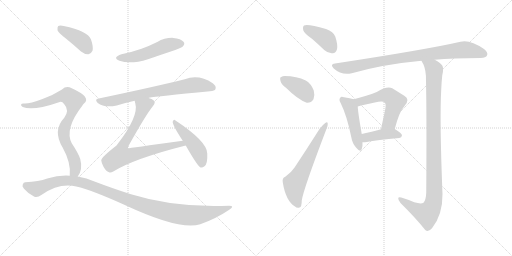
t = 0.00 s
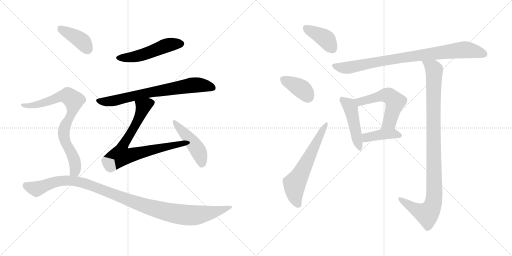
t = 2.28 s
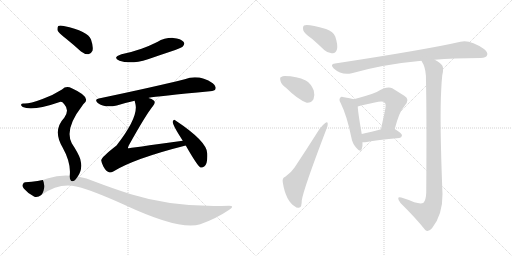
t = 4.57 s
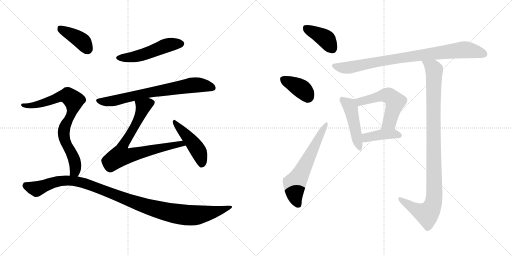
t = 6.85 s
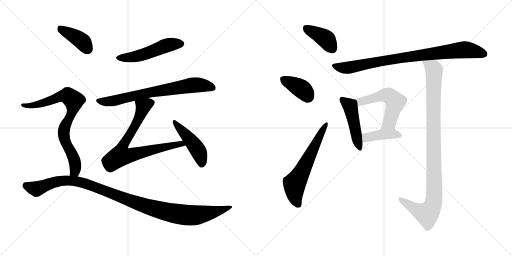
t = 9.14 s
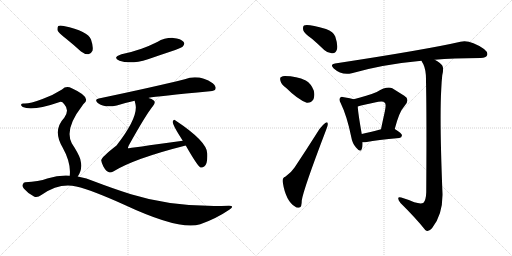
t = 11.42 s

The animated SVG that drew these frames (rendered in a browser with its animation timeline set to each time). Animation: 15 CSS @keyframes rules; one cycle of 11.42 s.

<svg version="1.1" viewBox="0 0 2048 1024" xmlns="http://www.w3.org/2000/svg">
  <g stroke="lightgray" stroke-dasharray="1,1" stroke-width="1" transform="scale(4, 4)">
    <line x1="0" y1="0" x2="256" y2="256"></line>
    <line x1="256" y1="0" x2="0" y2="256"></line>
    <line x1="128" y1="0" x2="128" y2="256"></line>
    <line x1="0" y1="128" x2="256" y2="128"></line>
    <line x1="256" y1="0" x2="512" y2="256"></line>
    <line x1="512" y1="0" x2="256" y2="256"></line>
    <line x1="384" y1="0" x2="384" y2="256"></line>
    <line x1="256" y1="128" x2="512" y2="128"></line>
  </g>
<g transform="scale(1, -1) translate(0, -850)">
   <style type="text/css">
    @keyframes keyframes0 {
      from {
       stroke: black;
       stroke-dashoffset: 511;
       stroke-width: 128;
       }
       62% {
       animation-timing-function: step-end;
       stroke: black;
       stroke-dashoffset: 0;
       stroke-width: 128;
       }
       to {
       stroke: black;
       stroke-width: 1024;
       }
       }
       #make-me-a-hanzi-animation-0 {
         animation: keyframes0 0.665853s both;
         animation-delay: 0.000000s;
         animation-timing-function: linear;
       }
    @keyframes keyframes1 {
      from {
       stroke: black;
       stroke-dashoffset: 722;
       stroke-width: 128;
       }
       70% {
       animation-timing-function: step-end;
       stroke: black;
       stroke-dashoffset: 0;
       stroke-width: 128;
       }
       to {
       stroke: black;
       stroke-width: 1024;
       }
       }
       #make-me-a-hanzi-animation-1 {
         animation: keyframes1 0.837565s both;
         animation-delay: 0.665853s;
         animation-timing-function: linear;
       }
    @keyframes keyframes2 {
      from {
       stroke: black;
       stroke-dashoffset: 745;
       stroke-width: 128;
       }
       71% {
       animation-timing-function: step-end;
       stroke: black;
       stroke-dashoffset: 0;
       stroke-width: 128;
       }
       to {
       stroke: black;
       stroke-width: 1024;
       }
       }
       #make-me-a-hanzi-animation-2 {
         animation: keyframes2 0.856283s both;
         animation-delay: 1.503418s;
         animation-timing-function: linear;
       }
    @keyframes keyframes3 {
      from {
       stroke: black;
       stroke-dashoffset: 464;
       stroke-width: 128;
       }
       60% {
       animation-timing-function: step-end;
       stroke: black;
       stroke-dashoffset: 0;
       stroke-width: 128;
       }
       to {
       stroke: black;
       stroke-width: 1024;
       }
       }
       #make-me-a-hanzi-animation-3 {
         animation: keyframes3 0.627604s both;
         animation-delay: 2.359701s;
         animation-timing-function: linear;
       }
    @keyframes keyframes4 {
      from {
       stroke: black;
       stroke-dashoffset: 400;
       stroke-width: 128;
       }
       57% {
       animation-timing-function: step-end;
       stroke: black;
       stroke-dashoffset: 0;
       stroke-width: 128;
       }
       to {
       stroke: black;
       stroke-width: 1024;
       }
       }
       #make-me-a-hanzi-animation-4 {
         animation: keyframes4 0.575521s both;
         animation-delay: 2.987305s;
         animation-timing-function: linear;
       }
    @keyframes keyframes5 {
      from {
       stroke: black;
       stroke-dashoffset: 792;
       stroke-width: 128;
       }
       72% {
       animation-timing-function: step-end;
       stroke: black;
       stroke-dashoffset: 0;
       stroke-width: 128;
       }
       to {
       stroke: black;
       stroke-width: 1024;
       }
       }
       #make-me-a-hanzi-animation-5 {
         animation: keyframes5 0.894531s both;
         animation-delay: 3.562826s;
         animation-timing-function: linear;
       }
    @keyframes keyframes6 {
      from {
       stroke: black;
       stroke-dashoffset: 1103;
       stroke-width: 128;
       }
       78% {
       animation-timing-function: step-end;
       stroke: black;
       stroke-dashoffset: 0;
       stroke-width: 128;
       }
       to {
       stroke: black;
       stroke-width: 1024;
       }
       }
       #make-me-a-hanzi-animation-6 {
         animation: keyframes6 1.147624s both;
         animation-delay: 4.457357s;
         animation-timing-function: linear;
       }
    @keyframes keyframes7 {
      from {
       stroke: black;
       stroke-dashoffset: 394;
       stroke-width: 128;
       }
       56% {
       animation-timing-function: step-end;
       stroke: black;
       stroke-dashoffset: 0;
       stroke-width: 128;
       }
       to {
       stroke: black;
       stroke-width: 1024;
       }
       }
       #make-me-a-hanzi-animation-7 {
         animation: keyframes7 0.570638s both;
         animation-delay: 5.604981s;
         animation-timing-function: linear;
       }
    @keyframes keyframes8 {
      from {
       stroke: black;
       stroke-dashoffset: 381;
       stroke-width: 128;
       }
       55% {
       animation-timing-function: step-end;
       stroke: black;
       stroke-dashoffset: 0;
       stroke-width: 128;
       }
       to {
       stroke: black;
       stroke-width: 1024;
       }
       }
       #make-me-a-hanzi-animation-8 {
         animation: keyframes8 0.560059s both;
         animation-delay: 6.175619s;
         animation-timing-function: linear;
       }
    @keyframes keyframes9 {
      from {
       stroke: black;
       stroke-dashoffset: 609;
       stroke-width: 128;
       }
       66% {
       animation-timing-function: step-end;
       stroke: black;
       stroke-dashoffset: 0;
       stroke-width: 128;
       }
       to {
       stroke: black;
       stroke-width: 1024;
       }
       }
       #make-me-a-hanzi-animation-9 {
         animation: keyframes9 0.745605s both;
         animation-delay: 6.735678s;
         animation-timing-function: linear;
       }
    @keyframes keyframes10 {
      from {
       stroke: black;
       stroke-dashoffset: 863;
       stroke-width: 128;
       }
       74% {
       animation-timing-function: step-end;
       stroke: black;
       stroke-dashoffset: 0;
       stroke-width: 128;
       }
       to {
       stroke: black;
       stroke-width: 1024;
       }
       }
       #make-me-a-hanzi-animation-10 {
         animation: keyframes10 0.952311s both;
         animation-delay: 7.481283s;
         animation-timing-function: linear;
       }
    @keyframes keyframes11 {
      from {
       stroke: black;
       stroke-dashoffset: 465;
       stroke-width: 128;
       }
       60% {
       animation-timing-function: step-end;
       stroke: black;
       stroke-dashoffset: 0;
       stroke-width: 128;
       }
       to {
       stroke: black;
       stroke-width: 1024;
       }
       }
       #make-me-a-hanzi-animation-11 {
         animation: keyframes11 0.628418s both;
         animation-delay: 8.433594s;
         animation-timing-function: linear;
       }
    @keyframes keyframes12 {
      from {
       stroke: black;
       stroke-dashoffset: 548;
       stroke-width: 128;
       }
       64% {
       animation-timing-function: step-end;
       stroke: black;
       stroke-dashoffset: 0;
       stroke-width: 128;
       }
       to {
       stroke: black;
       stroke-width: 1024;
       }
       }
       #make-me-a-hanzi-animation-12 {
         animation: keyframes12 0.695964s both;
         animation-delay: 9.062012s;
         animation-timing-function: linear;
       }
    @keyframes keyframes13 {
      from {
       stroke: black;
       stroke-dashoffset: 408;
       stroke-width: 128;
       }
       57% {
       animation-timing-function: step-end;
       stroke: black;
       stroke-dashoffset: 0;
       stroke-width: 128;
       }
       to {
       stroke: black;
       stroke-width: 1024;
       }
       }
       #make-me-a-hanzi-animation-13 {
         animation: keyframes13 0.582031s both;
         animation-delay: 9.757976s;
         animation-timing-function: linear;
       }
    @keyframes keyframes14 {
      from {
       stroke: black;
       stroke-dashoffset: 1018;
       stroke-width: 128;
       }
       77% {
       animation-timing-function: step-end;
       stroke: black;
       stroke-dashoffset: 0;
       stroke-width: 128;
       }
       to {
       stroke: black;
       stroke-width: 1024;
       }
       }
       #make-me-a-hanzi-animation-14 {
         animation: keyframes14 1.078451s both;
         animation-delay: 10.340007s;
         animation-timing-function: linear;
       }
</style>
<path d="M 486.0 633.5 Q 447.0 620.5 478.0 607.5 Q 521.0 591.5 592.0 613.5 Q 644.0 631.5 701.0 650.5 Q 729.0 660.5 732.0 665.5 Q 741.0 675.5 734.0 683.5 Q 724.0 695.5 693.0 698.5 Q 659.0 699.5 629.0 682.5 Q 599.0 667.5 566.0 655.5 Q 529.0 642.5 486.0 633.5 Z" fill="lightgray"></path> 
<path d="M 594.0 458.5 Q 594.0 459.5 596.0 459.5 Q 626.0 465.5 840.0 485.5 Q 859.0 486.5 862.0 494.5 Q 866.0 506.5 851.0 517.5 Q 796.0 553.5 739.0 533.5 Q 619.0 503.5 395.0 456.5 Q 376.0 453.5 391.0 438.5 Q 418.0 417.5 467.0 428.5 Q 498.0 438.5 539.0 447.5 L 594.0 458.5 Z" fill="lightgray"></path> 
<path d="M 731.0 287.5 Q 514.0 257.5 512.0 257.5 Q 511.0 260.5 515.0 268.5 Q 584.0 392.5 612.0 426.5 Q 624.0 441.5 615.0 448.5 Q 608.0 455.5 594.0 458.5 C 566.0 469.5 533.0 476.5 539.0 447.5 Q 539.0 443.5 541.0 437.5 Q 557.0 385.5 466.0 268.5 Q 403.0 219.5 405.0 208.5 Q 406.0 198.5 414.0 183.5 Q 424.0 165.5 436.0 161.5 Q 443.0 158.5 453.0 164.5 Q 537.0 216.5 743.0 268.5 C 772.0 275.5 761.0 291.5 731.0 287.5 Z" fill="lightgray"></path> 
<path d="M 743.0 268.5 Q 789.0 187.5 802.0 180.5 Q 809.0 177.5 818.0 185.5 Q 831.0 195.5 829.0 236.5 Q 829.0 284.5 702.0 368.5 Q 695.0 375.5 691.0 364.5 Q 688.0 352.5 731.0 287.5 L 743.0 268.5 Z" fill="lightgray"></path> 
<path d="M 261.0 698.5 Q 292.0 673.5 324.0 644.5 Q 339.0 632.5 354.0 633.5 Q 364.0 634.5 370.0 647.5 Q 374.0 663.5 364.0 692.5 Q 352.0 725.5 255.0 746.5 Q 239.0 749.5 233.0 746.5 Q 229.0 742.5 230.0 729.5 Q 234.0 719.5 261.0 698.5 Z" fill="lightgray"></path> 
<path d="M 311.0 144.5 Q 332.0 171.5 321.0 214.5 Q 314.0 236.5 287.0 277.5 Q 257.0 334.5 329.0 427.5 Q 332.0 433.5 336.0 436.5 Q 367.0 461.5 287.0 497.5 Q 265.0 509.5 248.0 492.5 Q 214.0 470.5 170.0 454.5 Q 112.0 432.5 93.0 436.5 Q 86.0 436.5 84.0 431.5 Q 83.0 427.5 91.0 422.5 Q 130.0 404.5 239.0 442.5 Q 248.0 445.5 257.0 433.5 Q 279.0 409.5 257.0 379.5 Q 209.0 328.5 251.0 259.5 Q 285.0 198.5 279.0 147.5 C 278.0 117.5 296.0 118.5 311.0 144.5 Z" fill="lightgray"></path> 
<path d="M 279.0 147.5 Q 236.0 150.5 189.0 136.5 Q 155.0 123.5 101.0 121.5 Q 94.0 121.5 91.0 112.5 Q 87.0 105.5 96.0 95.5 Q 112.0 76.5 136.0 64.5 Q 148.0 57.5 167.0 71.5 Q 237.0 120.5 305.0 104.5 Q 369.0 89.5 497.0 31.5 Q 722.0 -73.5 801.0 -46.5 Q 864.0 -24.5 917.0 11.5 Q 941.0 27.5 916.0 27.5 Q 700.0 18.5 524.0 73.5 Q 457.0 94.5 378.0 124.5 Q 347.0 139.5 311.0 144.5 L 279.0 147.5 Z" fill="lightgray"></path> 
<path d="M 1249.0 694.0 Q 1271.0 675.0 1297.0 650.0 Q 1313.0 635.0 1331.0 637.0 Q 1343.0 638.0 1348.0 653.0 Q 1352.0 671.0 1341.0 704.0 Q 1334.0 723.0 1304.0 734.0 Q 1229.0 756.0 1216.0 748.0 Q 1210.0 744.0 1213.0 729.0 Q 1217.0 716.0 1249.0 694.0 Z" fill="lightgray"></path> 
<path d="M 1145.0 498.0 Q 1191.0 452.0 1227.0 439.0 Q 1245.0 438.0 1254.0 453.0 Q 1260.0 469.0 1255.0 488.0 Q 1245.0 515.0 1223.0 528.0 Q 1187.0 546.0 1139.0 546.0 Q 1130.0 546.0 1125.0 542.0 Q 1118.0 541.0 1122.0 526.0 Q 1125.0 513.0 1145.0 498.0 Z" fill="lightgray"></path> 
<path d="M 1141.0 143.0 Q 1128.0 139.0 1131.0 121.0 Q 1143.0 46.0 1180.0 24.0 Q 1187.0 17.0 1198.0 20.0 Q 1207.0 21.0 1207.0 48.0 Q 1213.0 91.0 1305.0 332.0 Q 1312.0 348.0 1311.0 355.0 Q 1310.0 365.0 1301.0 358.0 Q 1291.0 351.0 1278.0 334.0 Q 1226.0 252.0 1179.0 181.0 Q 1167.0 162.0 1141.0 143.0 Z" fill="lightgray"></path> 
<path d="M 1739.0 611.0 Q 1809.0 617.0 1923.0 618.0 Q 1944.0 619.0 1948.0 628.0 Q 1954.0 640.0 1936.0 654.0 Q 1879.0 693.0 1842.0 683.0 Q 1707.0 652.0 1340.0 596.0 Q 1318.0 593.0 1335.0 576.0 Q 1366.0 548.0 1407.0 557.0 Q 1533.0 593.0 1686.0 607.0 L 1739.0 611.0 Z" fill="lightgray"></path> 
<path d="M 1415.0 453.0 Q 1402.0 457.0 1376.0 461.0 Q 1364.0 465.0 1361.0 459.0 Q 1354.0 453.0 1363.0 437.0 Q 1388.0 386.0 1405.0 302.0 Q 1409.0 277.0 1424.0 260.0 Q 1442.0 238.0 1447.0 254.0 Q 1451.0 264.0 1450.0 281.0 L 1447.0 314.0 Q 1432.0 399.0 1431.0 424.0 C 1429.0 449.0 1429.0 449.0 1415.0 453.0 Z" fill="lightgray"></path> 
<path d="M 1579.0 334.0 Q 1597.0 404.0 1618.0 426.0 Q 1642.0 453.0 1617.0 467.0 Q 1598.0 479.0 1569.0 497.0 Q 1548.0 507.0 1507.0 482.0 Q 1468.0 466.0 1415.0 453.0 C 1386.0 446.0 1402.0 416.0 1431.0 424.0 Q 1453.0 431.0 1513.0 443.0 Q 1534.0 447.0 1539.0 439.0 Q 1546.0 435.0 1539.0 403.0 Q 1532.0 372.0 1524.0 333.0 C 1518.0 304.0 1571.0 305.0 1579.0 334.0 Z" fill="lightgray"></path> 
<path d="M 1450.0 281.0 Q 1457.0 280.0 1467.0 282.0 Q 1507.0 291.0 1597.0 298.0 Q 1607.0 299.0 1608.0 309.0 Q 1608.0 316.0 1579.0 334.0 C 1564.0 344.0 1553.0 341.0 1524.0 333.0 Q 1479.0 321.0 1447.0 314.0 C 1418.0 308.0 1420.0 283.0 1450.0 281.0 Z" fill="lightgray"></path> 
<path d="M 1657.0 41.0 Q 1635.0 51.0 1605.0 60.0 Q 1593.0 64.0 1593.0 57.0 Q 1592.0 50.0 1602.0 38.0 Q 1663.0 -22.0 1701.0 -70.0 Q 1713.0 -80.0 1728.0 -63.0 Q 1771.0 -9.0 1770.0 74.0 Q 1758.0 371.0 1765.0 493.0 Q 1766.0 521.0 1769.0 549.0 Q 1776.0 577.0 1769.0 588.0 Q 1762.0 598.0 1739.0 611.0 C 1714.0 627.0 1673.0 634.0 1686.0 607.0 Q 1687.0 603.0 1693.0 594.0 Q 1705.0 569.0 1704.0 526.0 Q 1707.0 390.0 1705.0 81.0 Q 1704.0 50.0 1694.0 39.0 Q 1684.0 33.0 1657.0 41.0 Z" fill="lightgray"></path> 
      <clipPath id="make-me-a-hanzi-clip-0">
      <path d="M 486.0 633.5 Q 447.0 620.5 478.0 607.5 Q 521.0 591.5 592.0 613.5 Q 644.0 631.5 701.0 650.5 Q 729.0 660.5 732.0 665.5 Q 741.0 675.5 734.0 683.5 Q 724.0 695.5 693.0 698.5 Q 659.0 699.5 629.0 682.5 Q 599.0 667.5 566.0 655.5 Q 529.0 642.5 486.0 633.5 Z" fill="lightgray"></path>
      </clipPath>
      <path clip-path="url(#make-me-a-hanzi-clip-0)" d="M 479.0 621.5 L 521.0 620.5 L 562.0 628.5 L 677.0 671.5 L 725.0 675.5 " fill="none" id="make-me-a-hanzi-animation-0" stroke-dasharray="383 766" stroke-linecap="round"></path>

      <clipPath id="make-me-a-hanzi-clip-1">
      <path d="M 594.0 458.5 Q 594.0 459.5 596.0 459.5 Q 626.0 465.5 840.0 485.5 Q 859.0 486.5 862.0 494.5 Q 866.0 506.5 851.0 517.5 Q 796.0 553.5 739.0 533.5 Q 619.0 503.5 395.0 456.5 Q 376.0 453.5 391.0 438.5 Q 418.0 417.5 467.0 428.5 Q 498.0 438.5 539.0 447.5 L 594.0 458.5 Z" fill="lightgray"></path>
      </clipPath>
      <path clip-path="url(#make-me-a-hanzi-clip-1)" d="M 393.0 447.5 L 454.0 446.5 L 612.0 483.5 L 765.0 509.5 L 808.0 509.5 L 851.0 499.5 " fill="none" id="make-me-a-hanzi-animation-1" stroke-dasharray="594 1188" stroke-linecap="round"></path>

      <clipPath id="make-me-a-hanzi-clip-2">
      <path d="M 731.0 287.5 Q 514.0 257.5 512.0 257.5 Q 511.0 260.5 515.0 268.5 Q 584.0 392.5 612.0 426.5 Q 624.0 441.5 615.0 448.5 Q 608.0 455.5 594.0 458.5 C 566.0 469.5 533.0 476.5 539.0 447.5 Q 539.0 443.5 541.0 437.5 Q 557.0 385.5 466.0 268.5 Q 403.0 219.5 405.0 208.5 Q 406.0 198.5 414.0 183.5 Q 424.0 165.5 436.0 161.5 Q 443.0 158.5 453.0 164.5 Q 537.0 216.5 743.0 268.5 C 772.0 275.5 761.0 291.5 731.0 287.5 Z" fill="lightgray"></path>
      </clipPath>
      <path clip-path="url(#make-me-a-hanzi-clip-2)" d="M 604.0 438.5 L 573.0 423.5 L 554.0 372.5 L 493.0 268.5 L 512.0 263.5 L 519.0 228.5 L 662.0 265.5 L 710.0 271.5 L 717.0 278.5 L 732.0 268.5 " fill="none" id="make-me-a-hanzi-animation-2" stroke-dasharray="617 1234" stroke-linecap="round"></path>

      <clipPath id="make-me-a-hanzi-clip-3">
      <path d="M 743.0 268.5 Q 789.0 187.5 802.0 180.5 Q 809.0 177.5 818.0 185.5 Q 831.0 195.5 829.0 236.5 Q 829.0 284.5 702.0 368.5 Q 695.0 375.5 691.0 364.5 Q 688.0 352.5 731.0 287.5 L 743.0 268.5 Z" fill="lightgray"></path>
      </clipPath>
      <path clip-path="url(#make-me-a-hanzi-clip-3)" d="M 698.0 362.5 L 795.0 244.5 L 806.0 190.5 " fill="none" id="make-me-a-hanzi-animation-3" stroke-dasharray="336 672" stroke-linecap="round"></path>

      <clipPath id="make-me-a-hanzi-clip-4">
      <path d="M 261.0 698.5 Q 292.0 673.5 324.0 644.5 Q 339.0 632.5 354.0 633.5 Q 364.0 634.5 370.0 647.5 Q 374.0 663.5 364.0 692.5 Q 352.0 725.5 255.0 746.5 Q 239.0 749.5 233.0 746.5 Q 229.0 742.5 230.0 729.5 Q 234.0 719.5 261.0 698.5 Z" fill="lightgray"></path>
      </clipPath>
      <path clip-path="url(#make-me-a-hanzi-clip-4)" d="M 238.0 740.5 L 321.0 690.5 L 350.0 653.5 " fill="none" id="make-me-a-hanzi-animation-4" stroke-dasharray="272 544" stroke-linecap="round"></path>

      <clipPath id="make-me-a-hanzi-clip-5">
      <path d="M 311.0 144.5 Q 332.0 171.5 321.0 214.5 Q 314.0 236.5 287.0 277.5 Q 257.0 334.5 329.0 427.5 Q 332.0 433.5 336.0 436.5 Q 367.0 461.5 287.0 497.5 Q 265.0 509.5 248.0 492.5 Q 214.0 470.5 170.0 454.5 Q 112.0 432.5 93.0 436.5 Q 86.0 436.5 84.0 431.5 Q 83.0 427.5 91.0 422.5 Q 130.0 404.5 239.0 442.5 Q 248.0 445.5 257.0 433.5 Q 279.0 409.5 257.0 379.5 Q 209.0 328.5 251.0 259.5 Q 285.0 198.5 279.0 147.5 C 278.0 117.5 296.0 118.5 311.0 144.5 Z" fill="lightgray"></path>
      </clipPath>
      <path clip-path="url(#make-me-a-hanzi-clip-5)" d="M 91.0 429.5 L 116.0 426.5 L 153.0 432.5 L 256.0 467.5 L 271.0 467.5 L 295.0 448.5 L 292.0 412.5 L 261.0 349.5 L 254.0 317.5 L 302.0 189.5 L 300.0 166.5 L 285.0 153.5 " fill="none" id="make-me-a-hanzi-animation-5" stroke-dasharray="664 1328" stroke-linecap="round"></path>

      <clipPath id="make-me-a-hanzi-clip-6">
      <path d="M 279.0 147.5 Q 236.0 150.5 189.0 136.5 Q 155.0 123.5 101.0 121.5 Q 94.0 121.5 91.0 112.5 Q 87.0 105.5 96.0 95.5 Q 112.0 76.5 136.0 64.5 Q 148.0 57.5 167.0 71.5 Q 237.0 120.5 305.0 104.5 Q 369.0 89.5 497.0 31.5 Q 722.0 -73.5 801.0 -46.5 Q 864.0 -24.5 917.0 11.5 Q 941.0 27.5 916.0 27.5 Q 700.0 18.5 524.0 73.5 Q 457.0 94.5 378.0 124.5 Q 347.0 139.5 311.0 144.5 L 279.0 147.5 Z" fill="lightgray"></path>
      </clipPath>
      <path clip-path="url(#make-me-a-hanzi-clip-6)" d="M 105.0 107.5 L 147.0 95.5 L 244.0 127.5 L 315.0 123.5 L 582.0 25.5 L 728.0 -8.5 L 809.0 -7.5 L 921.0 19.5 " fill="none" id="make-me-a-hanzi-animation-6" stroke-dasharray="975 1950" stroke-linecap="round"></path>

      <clipPath id="make-me-a-hanzi-clip-7">
      <path d="M 1249.0 694.0 Q 1271.0 675.0 1297.0 650.0 Q 1313.0 635.0 1331.0 637.0 Q 1343.0 638.0 1348.0 653.0 Q 1352.0 671.0 1341.0 704.0 Q 1334.0 723.0 1304.0 734.0 Q 1229.0 756.0 1216.0 748.0 Q 1210.0 744.0 1213.0 729.0 Q 1217.0 716.0 1249.0 694.0 Z" fill="lightgray"></path>
      </clipPath>
      <path clip-path="url(#make-me-a-hanzi-clip-7)" d="M 1222.0 740.0 L 1307.0 691.0 L 1328.0 657.0 " fill="none" id="make-me-a-hanzi-animation-7" stroke-dasharray="266 532" stroke-linecap="round"></path>

      <clipPath id="make-me-a-hanzi-clip-8">
      <path d="M 1145.0 498.0 Q 1191.0 452.0 1227.0 439.0 Q 1245.0 438.0 1254.0 453.0 Q 1260.0 469.0 1255.0 488.0 Q 1245.0 515.0 1223.0 528.0 Q 1187.0 546.0 1139.0 546.0 Q 1130.0 546.0 1125.0 542.0 Q 1118.0 541.0 1122.0 526.0 Q 1125.0 513.0 1145.0 498.0 Z" fill="lightgray"></path>
      </clipPath>
      <path clip-path="url(#make-me-a-hanzi-clip-8)" d="M 1130.0 533.0 L 1202.0 497.0 L 1231.0 463.0 " fill="none" id="make-me-a-hanzi-animation-8" stroke-dasharray="253 506" stroke-linecap="round"></path>

      <clipPath id="make-me-a-hanzi-clip-9">
      <path d="M 1141.0 143.0 Q 1128.0 139.0 1131.0 121.0 Q 1143.0 46.0 1180.0 24.0 Q 1187.0 17.0 1198.0 20.0 Q 1207.0 21.0 1207.0 48.0 Q 1213.0 91.0 1305.0 332.0 Q 1312.0 348.0 1311.0 355.0 Q 1310.0 365.0 1301.0 358.0 Q 1291.0 351.0 1278.0 334.0 Q 1226.0 252.0 1179.0 181.0 Q 1167.0 162.0 1141.0 143.0 Z" fill="lightgray"></path>
      </clipPath>
      <path clip-path="url(#make-me-a-hanzi-clip-9)" d="M 1192.0 32.0 L 1180.0 62.0 L 1178.0 114.0 L 1304.0 351.0 " fill="none" id="make-me-a-hanzi-animation-9" stroke-dasharray="481 962" stroke-linecap="round"></path>

      <clipPath id="make-me-a-hanzi-clip-10">
      <path d="M 1739.0 611.0 Q 1809.0 617.0 1923.0 618.0 Q 1944.0 619.0 1948.0 628.0 Q 1954.0 640.0 1936.0 654.0 Q 1879.0 693.0 1842.0 683.0 Q 1707.0 652.0 1340.0 596.0 Q 1318.0 593.0 1335.0 576.0 Q 1366.0 548.0 1407.0 557.0 Q 1533.0 593.0 1686.0 607.0 L 1739.0 611.0 Z" fill="lightgray"></path>
      </clipPath>
      <path clip-path="url(#make-me-a-hanzi-clip-10)" d="M 1337.0 586.0 L 1385.0 578.0 L 1540.0 609.0 L 1853.0 651.0 L 1936.0 634.0 " fill="none" id="make-me-a-hanzi-animation-10" stroke-dasharray="735 1470" stroke-linecap="round"></path>

      <clipPath id="make-me-a-hanzi-clip-11">
      <path d="M 1415.0 453.0 Q 1402.0 457.0 1376.0 461.0 Q 1364.0 465.0 1361.0 459.0 Q 1354.0 453.0 1363.0 437.0 Q 1388.0 386.0 1405.0 302.0 Q 1409.0 277.0 1424.0 260.0 Q 1442.0 238.0 1447.0 254.0 Q 1451.0 264.0 1450.0 281.0 L 1447.0 314.0 Q 1432.0 399.0 1431.0 424.0 C 1429.0 449.0 1429.0 449.0 1415.0 453.0 Z" fill="lightgray"></path>
      </clipPath>
      <path clip-path="url(#make-me-a-hanzi-clip-11)" d="M 1370.0 451.0 L 1403.0 416.0 L 1436.0 259.0 " fill="none" id="make-me-a-hanzi-animation-11" stroke-dasharray="337 674" stroke-linecap="round"></path>

      <clipPath id="make-me-a-hanzi-clip-12">
      <path d="M 1579.0 334.0 Q 1597.0 404.0 1618.0 426.0 Q 1642.0 453.0 1617.0 467.0 Q 1598.0 479.0 1569.0 497.0 Q 1548.0 507.0 1507.0 482.0 Q 1468.0 466.0 1415.0 453.0 C 1386.0 446.0 1402.0 416.0 1431.0 424.0 Q 1453.0 431.0 1513.0 443.0 Q 1534.0 447.0 1539.0 439.0 Q 1546.0 435.0 1539.0 403.0 Q 1532.0 372.0 1524.0 333.0 C 1518.0 304.0 1571.0 305.0 1579.0 334.0 Z" fill="lightgray"></path>
      </clipPath>
      <path clip-path="url(#make-me-a-hanzi-clip-12)" d="M 1423.0 451.0 L 1441.0 444.0 L 1544.0 469.0 L 1554.0 468.0 L 1572.0 453.0 L 1581.0 443.0 L 1558.0 360.0 L 1531.0 340.0 " fill="none" id="make-me-a-hanzi-animation-12" stroke-dasharray="420 840" stroke-linecap="round"></path>

      <clipPath id="make-me-a-hanzi-clip-13">
      <path d="M 1450.0 281.0 Q 1457.0 280.0 1467.0 282.0 Q 1507.0 291.0 1597.0 298.0 Q 1607.0 299.0 1608.0 309.0 Q 1608.0 316.0 1579.0 334.0 C 1564.0 344.0 1553.0 341.0 1524.0 333.0 Q 1479.0 321.0 1447.0 314.0 C 1418.0 308.0 1420.0 283.0 1450.0 281.0 Z" fill="lightgray"></path>
      </clipPath>
      <path clip-path="url(#make-me-a-hanzi-clip-13)" d="M 1454.0 287.0 L 1471.0 302.0 L 1531.0 313.0 L 1578.0 315.0 L 1598.0 308.0 " fill="none" id="make-me-a-hanzi-animation-13" stroke-dasharray="280 560" stroke-linecap="round"></path>

      <clipPath id="make-me-a-hanzi-clip-14">
      <path d="M 1657.0 41.0 Q 1635.0 51.0 1605.0 60.0 Q 1593.0 64.0 1593.0 57.0 Q 1592.0 50.0 1602.0 38.0 Q 1663.0 -22.0 1701.0 -70.0 Q 1713.0 -80.0 1728.0 -63.0 Q 1771.0 -9.0 1770.0 74.0 Q 1758.0 371.0 1765.0 493.0 Q 1766.0 521.0 1769.0 549.0 Q 1776.0 577.0 1769.0 588.0 Q 1762.0 598.0 1739.0 611.0 C 1714.0 627.0 1673.0 634.0 1686.0 607.0 Q 1687.0 603.0 1693.0 594.0 Q 1705.0 569.0 1704.0 526.0 Q 1707.0 390.0 1705.0 81.0 Q 1704.0 50.0 1694.0 39.0 Q 1684.0 33.0 1657.0 41.0 Z" fill="lightgray"></path>
      </clipPath>
      <path clip-path="url(#make-me-a-hanzi-clip-14)" d="M 1693.0 602.0 L 1732.0 579.0 L 1737.0 564.0 L 1738.0 84.0 L 1733.0 35.0 L 1708.0 -6.0 L 1659.0 15.0 L 1600.0 54.0 " fill="none" id="make-me-a-hanzi-animation-14" stroke-dasharray="890 1780" stroke-linecap="round"></path>

</g>
</svg>
